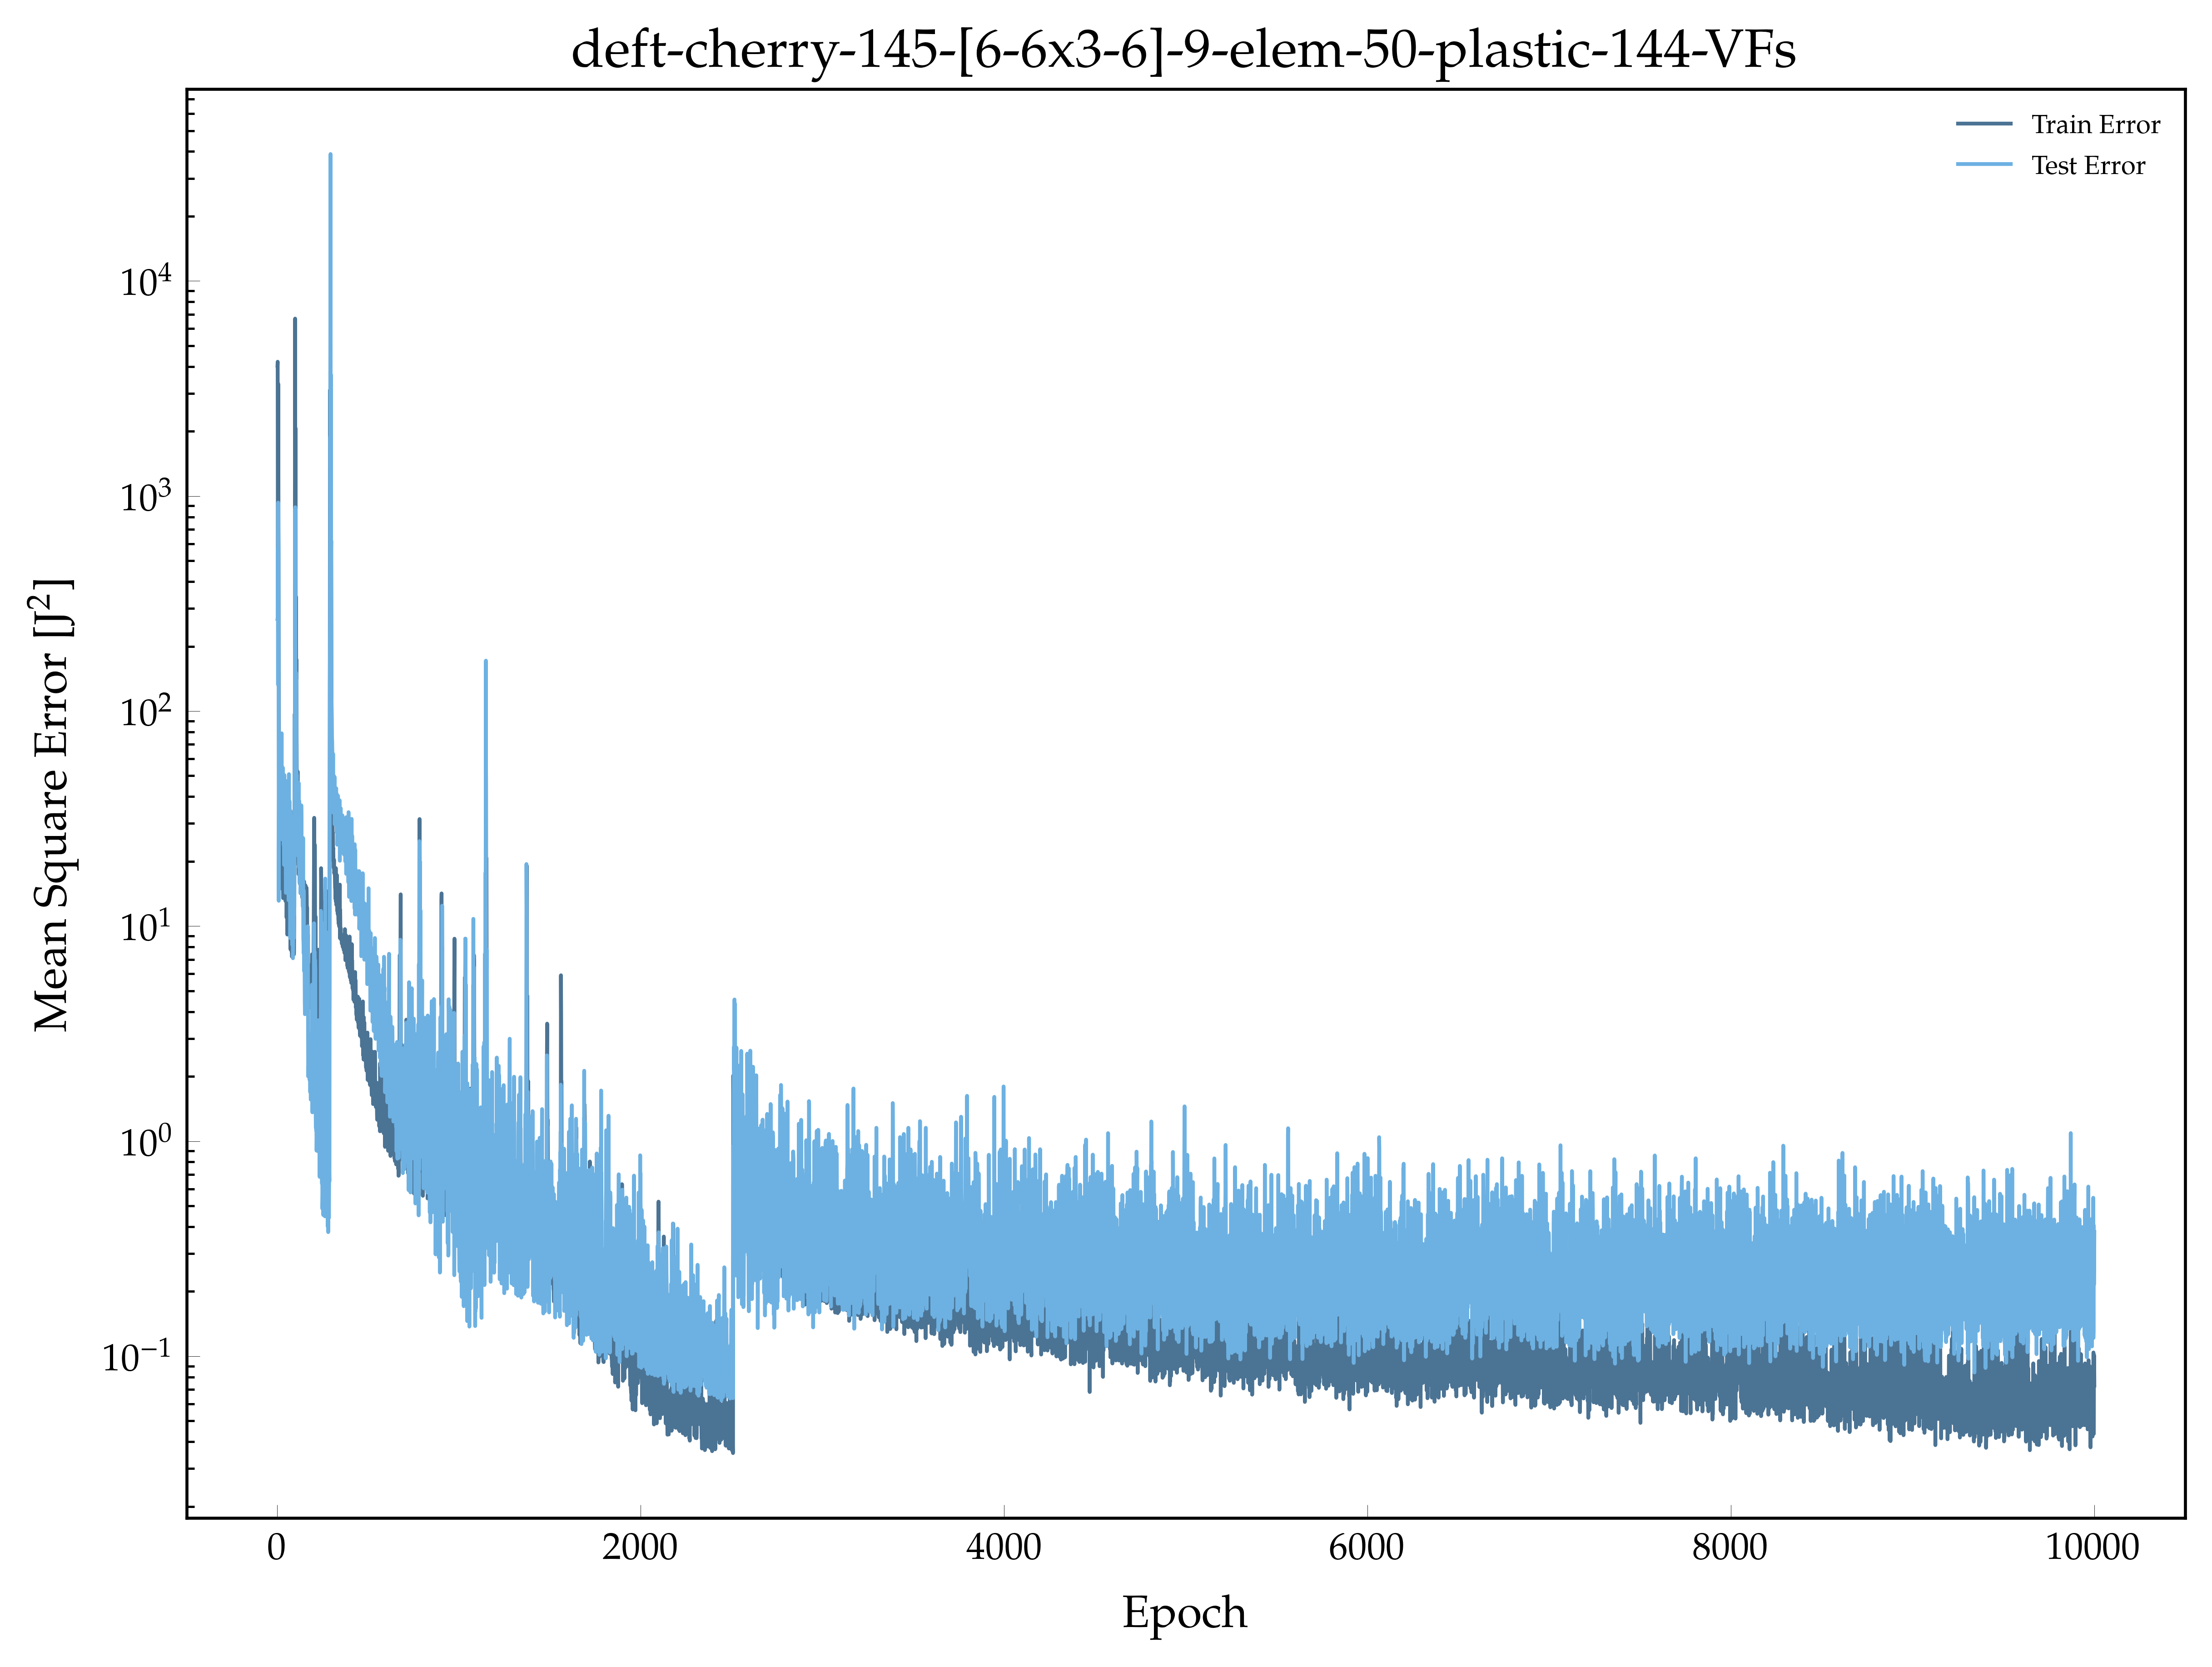

The data file committed next to this chart (first rows):
, epoch, loss, val_loss
0, 1.0, 4038, 268.1
1, 2.0, 4208, 271.6
2, 3.0, 569.7, 573.2
3, 4.0, 358.2, 132.6
4, 5.0, 3323, 931.3
5, 6.0, 1367, 683.2
6, 7.0, 693.6, 545.1
7, 8.0, 202.2, 13.12
8, 9.0, 68.59, 32.58
9, 10.0, 32.96, 50.96
10, 11.0, 39.2, 60.39
11, 12.0, 33.32, 42.7
12, 13.0, 27.69, 37.26
13, 14.0, 23.8, 34.98
14, 15.0, 20.3, 60.43
15, 16.0, 22.8, 30.35
16, 17.0, 24.93, 46.94
17, 18.0, 20.22, 47.56
18, 19.0, 16.33, 35.44
19, 20.0, 41.62, 62.93
20, 21.0, 18.64, 55.97
21, 22.0, 25.74, 26.32
22, 23.0, 23.13, 29.45
23, 24.0, 18.84, 78.77
24, 25.0, 18.83, 34.49
25, 26.0, 19.3, 25.3
26, 27.0, 16.95, 52.63
27, 28.0, 14.88, 31.48
28, 29.0, 20.07, 26.28
29, 30.0, 16.65, 54.57
30, 31.0, 15.57, 34.66
31, 32.0, 13.49, 36.59
32, 33.0, 14.6, 36.51
33, 34.0, 20.32, 34.3
34, 35.0, 21.15, 23.87
35, 36.0, 27.08, 25.68
36, 37.0, 21.54, 19.26
37, 38.0, 19.03, 43.08
38, 39.0, 15.49, 50.36
39, 40.0, 14.79, 30.04
40, 41.0, 19.94, 28.06
41, 42.0, 23.55, 21.5
42, 43.0, 18.16, 20.54
43, 44.0, 14.24, 37.21
44, 45.0, 13.09, 47.45
45, 46.0, 17.58, 26.3
46, 47.0, 24.42, 14.28
47, 48.0, 23.21, 27.06
48, 49.0, 22.94, 29.2
49, 50.0, 17.54, 33.37
50, 51.0, 10.96, 19.37
51, 52.0, 14.76, 18.49
52, 53.0, 14, 17.98
53, 54.0, 11.94, 33.18
54, 55.0, 9.135, 15.81
55, 56.0, 15.42, 20.41
56, 57.0, 16, 34.89
57, 58.0, 13.13, 39.77
58, 59.0, 20.29, 25.02
59, 60.0, 18.55, 24.83
... 9,940 more rows
